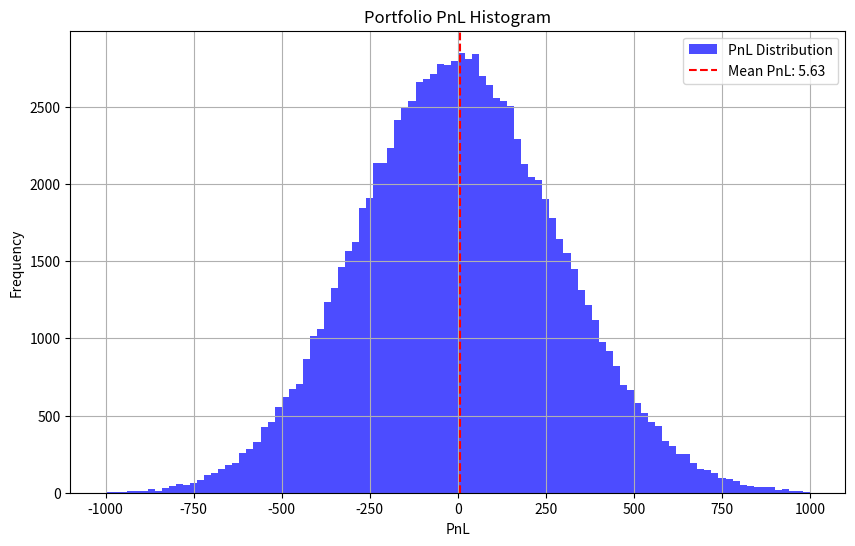
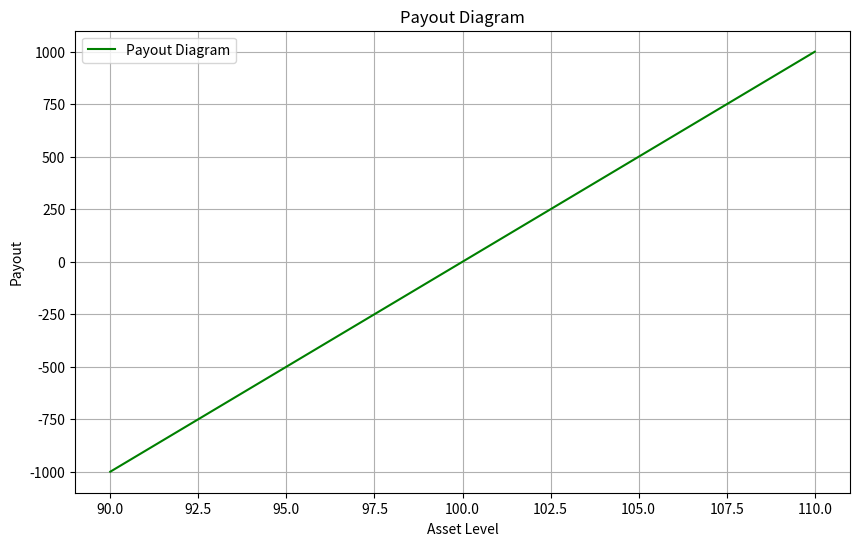

Reproduce these figures in Python, in order.
### Payout Diagram + PnL ###
### Author: Ryan Loveless ###
### Date: 2022-02-22 ###

# For computing a payout diagram, pnl and other metrics for options trading. 

import numpy as np
import matplotlib.pyplot as plt
from scipy.stats import norm, kurtosis, skew

# Input Data
spot = 100.0  # Spot price
volatility = 0.2  # Volatility
risk_free_rate = 0.05  # Risk-free rate
expected_drift = 0.05  # Expected drift
maturity = 0.02  # Maturity (in years)
cash_balance = 0.0

# Portfolio Data
def portfolio_payout(asset_price, portfolio):
    """Calculate portfolio payout based on asset price."""
    payout = 0.0
    for position in portfolio:
        type_, number, strike, value = position
        if type_ == 'call':
            payout += number * max(asset_price - strike, 0)
        elif type_ == 'put':
            payout += number * max(strike - asset_price, 0)
        elif type_ == 'forward':
            payout += number * (asset_price - strike)
    return payout

# Example Portfolio
portfolio = [
    ('call', 0.0, 95.4815, 4.66),
    ('forward', 100.0, 100.0, 0.0),
]

# Simulation Data
num_simulations = 100000
low_payout_level = 90
high_payout_level = 110

# Simulate Asset Prices at Maturity
np.random.seed(42)  # For reproducibility
z = np.random.normal(0, 1, num_simulations)
asset_prices = spot * np.exp((risk_free_rate - 0.5 * volatility ** 2) * maturity + volatility * np.sqrt(maturity) * z)

# Calculate Portfolio Values and PnL
initial_value = sum(position[3] for position in portfolio) + cash_balance
portfolio_values = np.array([portfolio_payout(price, portfolio) + cash_balance for price in asset_prices])
pnl = portfolio_values - initial_value

# Statistics
mean_pnl = np.mean(pnl)
std_pnl = np.std(pnl)
skew_pnl = skew(pnl)
kurt_pnl = kurtosis(pnl)

# Visualization
plt.figure(figsize=(10, 6))
plt.hist(pnl, bins=100, range=(-1000, 1000), color='blue', alpha=0.7, label='PnL Distribution')
plt.axvline(mean_pnl, color='red', linestyle='--', label=f'Mean PnL: {mean_pnl:.2f}')
plt.title('Portfolio PnL Histogram')
plt.xlabel('PnL')
plt.ylabel('Frequency')
plt.legend()
plt.grid()
plt.show()

# Payout Diagram
asset_levels = np.linspace(low_payout_level, high_payout_level, 100)
payouts = [portfolio_payout(price, portfolio) for price in asset_levels]

plt.figure(figsize=(10, 6))
plt.plot(asset_levels, payouts, label='Payout Diagram', color='green')
plt.title('Payout Diagram')
plt.xlabel('Asset Level')
plt.ylabel('Payout')
plt.grid()
plt.legend()
plt.show()

# Output Results
print("Portfolio Statistics:")
print(f"Initial Portfolio Value: {initial_value:.2f}")
print(f"Mean PnL: {mean_pnl:.2f}")
print(f"Standard Deviation: {std_pnl:.2f}")
print(f"Skew: {skew_pnl:.4f}")
print(f"Kurtosis: {kurt_pnl:.4f}")
